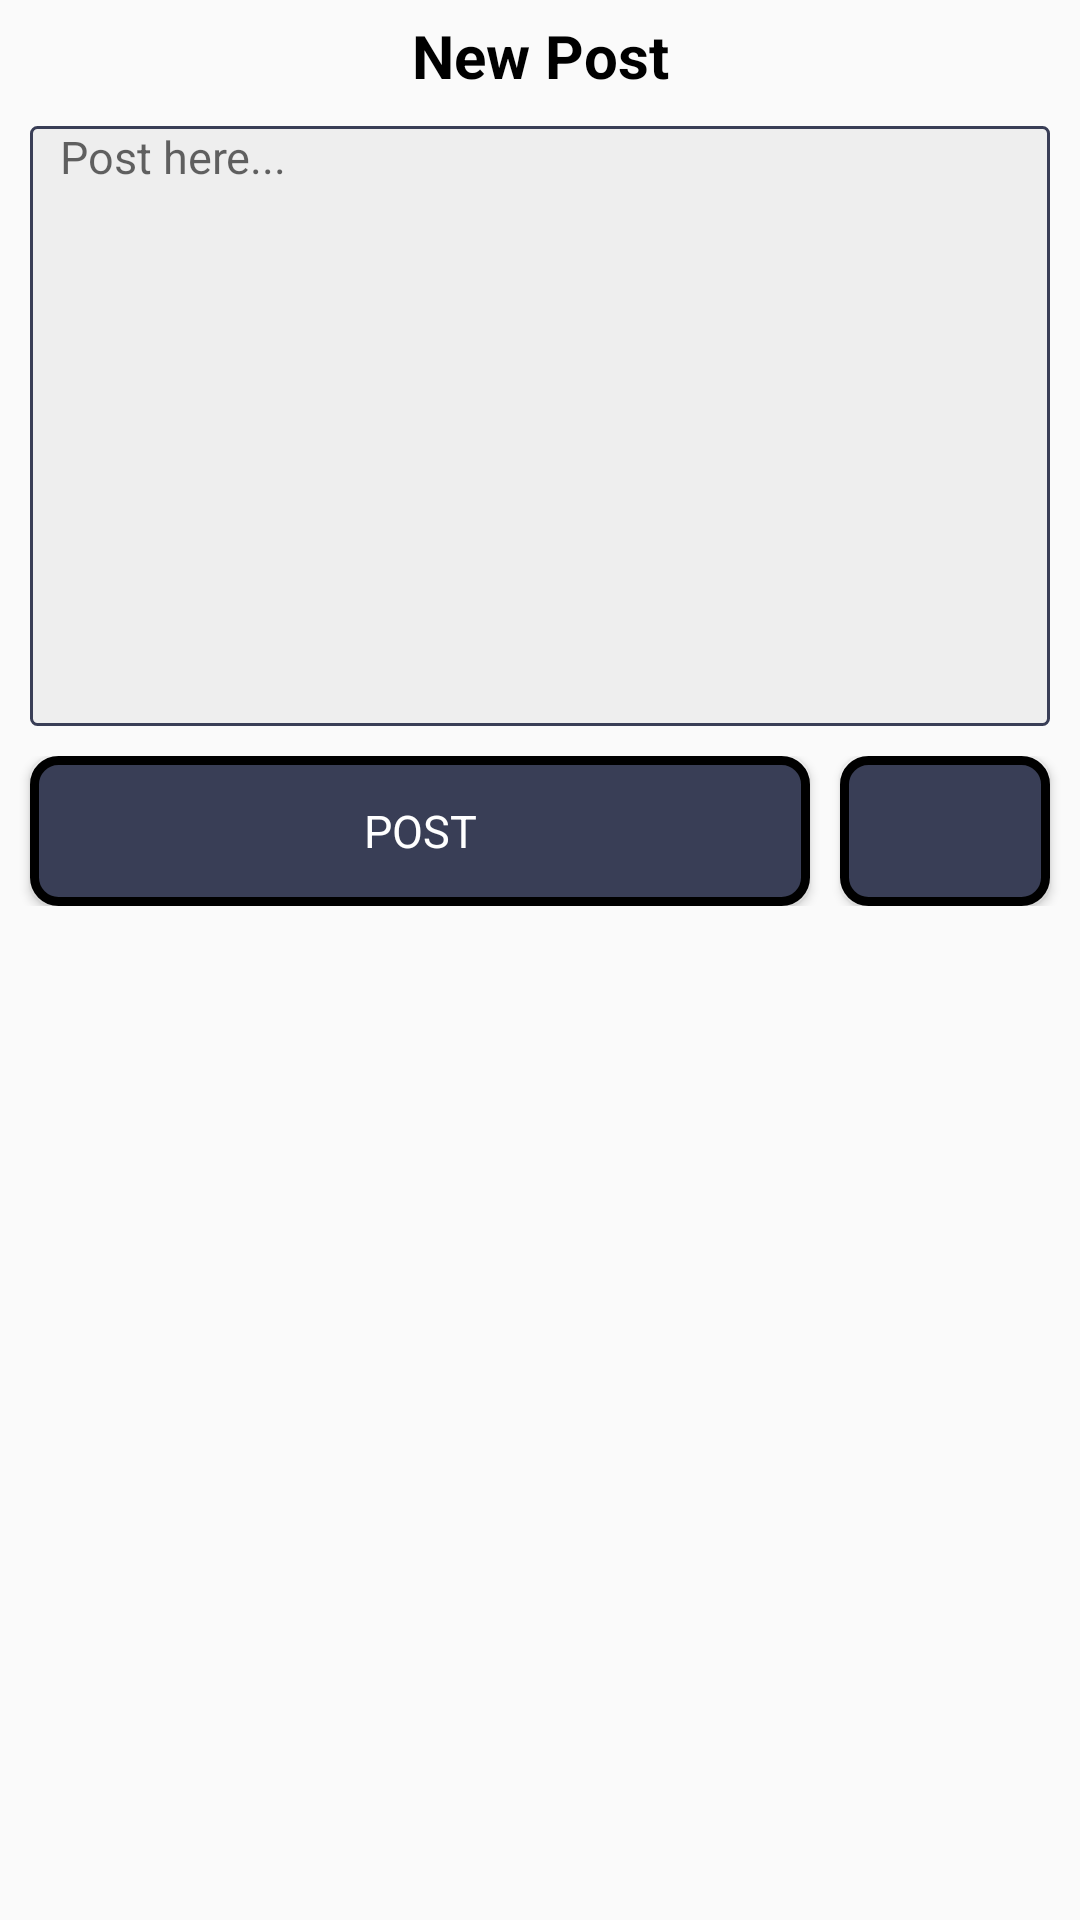

This screen was rendered from an Android layout file. Write that file and the resources it references.
<!-- AndroidManifest.xml: activity theme noActionbar -->
<!-- res/layout/activity_create_post.xml -->
<?xml version="1.0" encoding="utf-8"?>
<androidx.constraintlayout.widget.ConstraintLayout xmlns:android="http://schemas.android.com/apk/res/android"
    xmlns:app="http://schemas.android.com/apk/res-auto"
    xmlns:tools="http://schemas.android.com/tools"
    android:layout_width="match_parent"
    android:layout_height="match_parent"
    tools:context=".MainActivities.ForumSection.CreatePostActivity">

    
    <ScrollView
        android:layout_width="match_parent"
        android:layout_height="match_parent">

        
        <LinearLayout
            android:orientation="vertical"
            android:layout_width="match_parent"
            android:layout_height="wrap_content">

            
            <TextView
                android:id="@+id/tv_title"
                android:layout_width="match_parent"
                android:layout_height="wrap_content"
                android:gravity="center"
                android:text="@string/new_post"
                android:textColor="@android:color/black"
                android:textStyle="bold"
                android:paddingTop="5dp"
                android:paddingStart="10dp"
                android:paddingEnd="10dp"
                android:textSize="20sp"/>

            
            <EditText
                android:layout_width="match_parent"
                android:gravity="top"
                android:layout_margin="10dp"
                android:layout_height="200sp"
                android:id="@+id/et_post"
                android:background="@drawable/textbox_background"
                android:hint="@string/post_here"
                android:inputType="textMultiLine"
                android:textColor="@color/colorPrimaryDark"
                android:paddingStart="10dp"
                android:paddingEnd="10dp"
                android:textSize="15sp" />

            
            <RelativeLayout
                android:gravity="center"
                android:layout_width="match_parent"
                android:layout_height="wrap_content"
                android:layout_marginBottom="10dp">

                
                <Button
                    android:id="@+id/btn_create"
                    android:layout_width="260dp"
                    android:layout_marginEnd="10dp"
                    android:layout_height="50dp"
                    android:background="@drawable/button_background"
                    android:text="@string/post"
                    android:textAlignment="center"
                    android:layout_marginStart="10dp"
                    android:textAllCaps="true"
                    android:fontFamily="sans-serif"
                    android:textColor="@android:color/white"
                    android:textSize="15sp" />

                
                <Button
                    android:id="@+id/btn_delete"
                    android:layout_width="100dp"
                    android:layout_height="50dp"
                    android:layout_marginEnd="10dp"
                    android:layout_toEndOf="@+id/btn_create"
                    android:background="@drawable/button_background"
                    android:drawableTop="@drawable/ic_delete_forever_white_24dp"
                    android:layout_centerHorizontal="true"
                    android:paddingTop="15dp" />
            </RelativeLayout>
        </LinearLayout>
    </ScrollView>

</androidx.constraintlayout.widget.ConstraintLayout>
<!-- resources referenced by this layout -->
<resources>
  <color name="colorPrimaryDark">#393E56 </color>
  <!-- drawable button_background (drawable) -->
  <?xml version="1.0" encoding="utf-8"?>
  <shape xmlns:android="http://schemas.android.com/apk/res/android">
      <solid android:color="@color/colorPrimaryDark"/>
      <corners android:radius="8dp"/>
      <stroke android:color="@android:color/black"
          android:width="3sp"/>
      <padding android:left="0dip" android:top="0dip"
          android:right="0dip" android:bottom="0dip" />
  </shape>
  <!-- drawable textbox_background (drawable) -->
  <?xml version="1.0" encoding="utf-8"?>
  <shape xmlns:android="http://schemas.android.com/apk/res/android">
      <solid android:color="@color/colorAccent"/>
      <corners android:radius="2dp"/>
      <padding android:left="0dip" android:top="0dip"
          android:right="0dip" android:bottom="0dip" />
      <stroke
          android:width="1dp"
          android:color="@color/colorPrimaryDark"/>
  </shape>
  <string name="new_post">New Post</string>
  <string name="post">Post</string>
  <string name="post_here">Post here...</string>
  <style name="noActionbar" parent="Theme.AppCompat.Light.NoActionBar">
          <item name="colorPrimary">@color/colorPrimary</item>
          <item name="colorPrimaryDark">@color/colorPrimaryDark</item>
          <item name="colorAccent">@color/colorAccent</item>
      </style>
  <color name="colorAccent">#EEEEEE </color>
  <color name="colorPrimary">#009DFF</color>
</resources>
